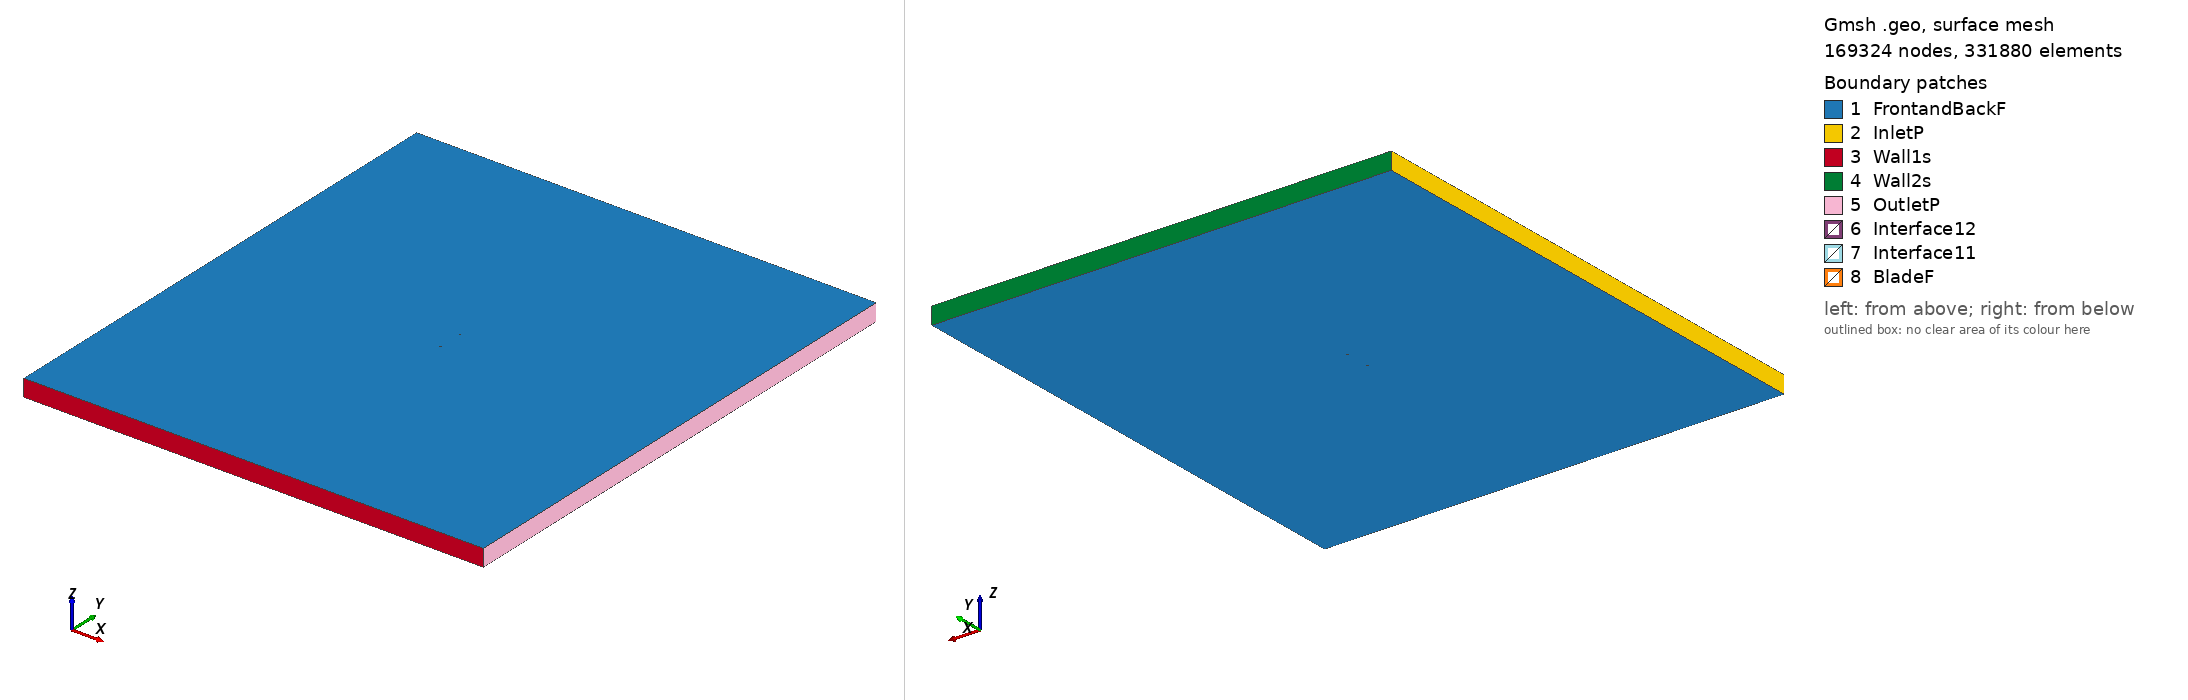

Gmsh geometry script, surface-meshed: 169324 nodes, 331880 surface elements. Boundary patches (legend numbers): 1 FrontandBackF, 2 InletP, 3 Wall1s, 4 Wall2s, 5 OutletP, 6 Interface12, 7 Interface11, 8 BladeF. Left view from above one corner, right view from below the opposite corner. Legend entries are the model's physical surfaces. The drawing asked Gmsh for element sizes between 1% and 20% of the model's largest extent; the script's own settings can give other sizes.

=== dsma523b_tsr_1.3576_aoa_-9.2424.geo (drawn) ===
SetFactory("OpenCASCADE");

Point(1) = {0.074019, 0.748544, 0, 1.0};
Point(2) = {0.070900, 0.749030, 0, 1.0};
Point(3) = {0.067800, 0.749407, 0, 1.0};
Point(4) = {0.066197, 0.749916, 0, 1.0};
Point(5) = {0.061648, 0.749856, 0, 1.0};
Point(6) = {0.058591, 0.749962, 0, 1.0};
Point(7) = {0.055545, 0.750000, 0, 1.0};
Point(8) = {0.052509, 0.749979, 0, 1.0};
Point(9) = {0.049483, 0.749900, 0, 1.0};
Point(10) = {0.046464, 0.749775, 0, 1.0};
Point(11) = {0.043451, 0.749609, 0, 1.0};
Point(12) = {0.040444, 0.749408, 0, 1.0};
Point(13) = {0.037443, 0.749176, 0, 1.0};
Point(14) = {0.034445, 0.748917, 0, 1.0};
Point(15) = {0.031451, 0.748637, 0, 1.0};
Point(16) = {0.028461, 0.748337, 0, 1.0};
Point(17) = {0.025473, 0.748019, 0, 1.0};
Point(18) = {0.022488, 0.747685, 0, 1.0};
Point(19) = {0.019505, 0.747336, 0, 1.0};
Point(20) = {0.016525, 0.746975, 0, 1.0};
Point(21) = {0.013546, 0.746601, 0, 1.0};
Point(22) = {0.010569, 0.746215, 0, 1.0};
Point(23) = {0.007595, 0.745817, 0, 1.0};
Point(24) = {0.004622, 0.745408, 0, 1.0};
Point(25) = {0.001651, 0.744987, 0, 1.0};
Point(26) = {-0.001318, 0.744555, 0, 1.0};
Point(27) = {-0.004285, 0.744110, 0, 1.0};
Point(28) = {-0.007251, 0.743654, 0, 1.0};
Point(29) = {-0.010214, 0.743187, 0, 1.0};
Point(30) = {-0.013176, 0.742709, 0, 1.0};
Point(31) = {-0.016136, 0.742222, 0, 1.0};
Point(32) = {-0.019095, 0.741727, 0, 1.0};
Point(33) = {-0.022052, 0.741223, 0, 1.0};
Point(34) = {-0.025008, 0.740710, 0, 1.0};
Point(35) = {-0.027963, 0.740187, 0, 1.0};
Point(36) = {-0.030915, 0.739653, 0, 1.0};
Point(37) = {-0.033866, 0.739108, 0, 1.0};
Point(38) = {-0.036814, 0.738547, 0, 1.0};
Point(39) = {-0.039760, 0.737971, 0, 1.0};
Point(40) = {-0.042703, 0.737377, 0, 1.0};
Point(41) = {-0.045642, 0.736762, 0, 1.0};
Point(42) = {-0.048577, 0.736121, 0, 1.0};
Point(43) = {-0.051507, 0.735449, 0, 1.0};
Point(44) = {-0.054432, 0.734741, 0, 1.0};
Point(45) = {-0.057349, 0.733990, 0, 1.0};
Point(46) = {-0.060257, 0.733181, 0, 1.0};
Point(47) = {-0.063155, 0.732311, 0, 1.0};
Point(48) = {-0.066044, 0.731391, 0, 1.0};
Point(49) = {-0.068910, 0.730325, 0, 1.0};
Point(50) = {-0.070325, 0.729679, 0, 1.0};
Point(51) = {-0.071714, 0.728874, 0, 1.0};
Point(52) = {-0.072390, 0.728361, 0, 1.0};
Point(53) = {-0.072721, 0.728062, 0, 1.0};
Point(54) = {-0.073045, 0.727715, 0, 1.0};
Point(55) = {-0.073360, 0.727315, 0, 1.0};
Point(56) = {-0.073642, 0.726798, 0, 1.0};
Point(57) = {-0.073923, 0.726105, 0, 1.0};
Point(58) = {-0.074049, 0.725482, 0, 1.0};
Point(59) = {-0.074074, 0.725170, 0, 1.0};
Point(60) = {-0.074026, 0.724407, 0, 1.0};
Point(61) = {-0.073830, 0.723665, 0, 1.0};
Point(62) = {-0.073707, 0.723376, 0, 1.0};
Point(63) = {-0.073389, 0.722827, 0, 1.0};
Point(64) = {-0.072904, 0.722262, 0, 1.0};
Point(65) = {-0.072472, 0.721861, 0, 1.0};
Point(66) = {-0.072048, 0.721588, 0, 1.0};
Point(67) = {-0.071632, 0.721370, 0, 1.0};
Point(68) = {-0.071224, 0.721195, 0, 1.0};
Point(69) = {-0.070421, 0.720930, 0, 1.0};
Point(70) = {-0.068846, 0.720590, 0, 1.0};
Point(71) = {-0.067295, 0.720395, 0, 1.0};
Point(72) = {-0.064250, 0.720362, 0, 1.0};
Point(73) = {-0.061177, 0.720155, 0, 1.0};
Point(74) = {-0.058145, 0.720206, 0, 1.0};
Point(75) = {-0.055133, 0.720370, 0, 1.0};
Point(76) = {-0.052128, 0.720582, 0, 1.0};
Point(77) = {-0.049131, 0.720842, 0, 1.0};
Point(78) = {-0.046140, 0.721141, 0, 1.0};
Point(79) = {-0.043154, 0.721472, 0, 1.0};
Point(80) = {-0.040173, 0.721830, 0, 1.0};
Point(81) = {-0.037195, 0.722211, 0, 1.0};
Point(82) = {-0.034221, 0.722614, 0, 1.0};
Point(83) = {-0.031251, 0.723038, 0, 1.0};
Point(84) = {-0.028284, 0.723484, 0, 1.0};
Point(85) = {-0.025321, 0.723950, 0, 1.0};
Point(86) = {-0.022360, 0.724435, 0, 1.0};
Point(87) = {-0.019403, 0.724941, 0, 1.0};
Point(88) = {-0.016448, 0.725463, 0, 1.0};
Point(89) = {-0.013497, 0.726007, 0, 1.0};
Point(90) = {-0.010550, 0.726572, 0, 1.0};
Point(91) = {-0.007606, 0.727159, 0, 1.0};
Point(92) = {-0.004666, 0.727769, 0, 1.0};
Point(93) = {-0.001729, 0.728400, 0, 1.0};
Point(94) = {0.001203, 0.729063, 0, 1.0};
Point(95) = {0.004129, 0.729757, 0, 1.0};
Point(96) = {0.007049, 0.730491, 0, 1.0};
Point(97) = {0.009958, 0.731293, 0, 1.0};
Point(98) = {0.012856, 0.732161, 0, 1.0};
Point(99) = {0.015742, 0.733105, 0, 1.0};
Point(100) = {0.018614, 0.734135, 0, 1.0};
Point(101) = {0.021473, 0.735245, 0, 1.0};
Point(102) = {0.024324, 0.736401, 0, 1.0};
Point(103) = {0.027168, 0.737600, 0, 1.0};
Point(104) = {0.030019, 0.738761, 0, 1.0};
Point(105) = {0.032877, 0.739874, 0, 1.0};
Point(106) = {0.035743, 0.740940, 0, 1.0};
Point(107) = {0.038619, 0.741947, 0, 1.0};
Point(108) = {0.041504, 0.742897, 0, 1.0};
Point(109) = {0.044399, 0.743782, 0, 1.0};
Point(110) = {0.047305, 0.744601, 0, 1.0};
Point(111) = {0.050223, 0.745348, 0, 1.0};
Point(112) = {0.053154, 0.746017, 0, 1.0};
Point(113) = {0.056099, 0.746598, 0, 1.0};
Point(114) = {0.059062, 0.747068, 0, 1.0};
Point(115) = {0.062046, 0.747405, 0, 1.0};
Point(116) = {0.066538, 0.747822, 0, 1.0};
Point(117) = {0.068096, 0.747587, 0, 1.0};
Point(118) = {0.071167, 0.747394, 0, 1.0};
Point(119) = {0.074270, 0.747002, 0, 1.0};
Point(120) = {-0.074019, -0.748544, 0, 1.0};
Point(121) = {-0.070900, -0.749030, 0, 1.0};
Point(122) = {-0.067800, -0.749407, 0, 1.0};
Point(123) = {-0.066197, -0.749916, 0, 1.0};
Point(124) = {-0.061648, -0.749856, 0, 1.0};
Point(125) = {-0.058591, -0.749962, 0, 1.0};
Point(126) = {-0.055545, -0.750000, 0, 1.0};
Point(127) = {-0.052509, -0.749979, 0, 1.0};
Point(128) = {-0.049483, -0.749900, 0, 1.0};
Point(129) = {-0.046464, -0.749775, 0, 1.0};
Point(130) = {-0.043451, -0.749609, 0, 1.0};
Point(131) = {-0.040444, -0.749408, 0, 1.0};
Point(132) = {-0.037443, -0.749176, 0, 1.0};
Point(133) = {-0.034445, -0.748917, 0, 1.0};
Point(134) = {-0.031451, -0.748637, 0, 1.0};
Point(135) = {-0.028461, -0.748337, 0, 1.0};
Point(136) = {-0.025473, -0.748019, 0, 1.0};
Point(137) = {-0.022488, -0.747685, 0, 1.0};
Point(138) = {-0.019505, -0.747336, 0, 1.0};
Point(139) = {-0.016525, -0.746975, 0, 1.0};
Point(140) = {-0.013546, -0.746601, 0, 1.0};
Point(141) = {-0.010569, -0.746215, 0, 1.0};
Point(142) = {-0.007595, -0.745817, 0, 1.0};
Point(143) = {-0.004622, -0.745408, 0, 1.0};
Point(144) = {-0.001651, -0.744987, 0, 1.0};
Point(145) = {0.001318, -0.744555, 0, 1.0};
Point(146) = {0.004285, -0.744110, 0, 1.0};
Point(147) = {0.007251, -0.743654, 0, 1.0};
Point(148) = {0.010214, -0.743187, 0, 1.0};
Point(149) = {0.013176, -0.742709, 0, 1.0};
Point(150) = {0.016136, -0.742222, 0, 1.0};
Point(151) = {0.019095, -0.741727, 0, 1.0};
Point(152) = {0.022052, -0.741223, 0, 1.0};
Point(153) = {0.025008, -0.740710, 0, 1.0};
Point(154) = {0.027963, -0.740187, 0, 1.0};
Point(155) = {0.030915, -0.739653, 0, 1.0};
Point(156) = {0.033866, -0.739108, 0, 1.0};
Point(157) = {0.036814, -0.738547, 0, 1.0};
Point(158) = {0.039760, -0.737971, 0, 1.0};
Point(159) = {0.042703, -0.737377, 0, 1.0};
Point(160) = {0.045642, -0.736762, 0, 1.0};
Point(161) = {0.048577, -0.736121, 0, 1.0};
Point(162) = {0.051507, -0.735449, 0, 1.0};
Point(163) = {0.054432, -0.734741, 0, 1.0};
Point(164) = {0.057349, -0.733990, 0, 1.0};
Point(165) = {0.060257, -0.733181, 0, 1.0};
Point(166) = {0.063155, -0.732311, 0, 1.0};
Point(167) = {0.066044, -0.731391, 0, 1.0};
Point(168) = {0.068910, -0.730325, 0, 1.0};
Point(169) = {0.070325, -0.729679, 0, 1.0};
Point(170) = {0.071714, -0.728874, 0, 1.0};
Point(171) = {0.072390, -0.728361, 0, 1.0};
Point(172) = {0.072721, -0.728062, 0, 1.0};
Point(173) = {0.073045, -0.727715, 0, 1.0};
Point(174) = {0.073360, -0.727315, 0, 1.0};
Point(175) = {0.073642, -0.726798, 0, 1.0};
Point(176) = {0.073923, -0.726105, 0, 1.0};
Point(177) = {0.074049, -0.725482, 0, 1.0};
Point(178) = {0.074074, -0.725170, 0, 1.0};
Point(179) = {0.074026, -0.724407, 0, 1.0};
Point(180) = {0.073830, -0.723665, 0, 1.0};
Point(181) = {0.073707, -0.723376, 0, 1.0};
Point(182) = {0.073389, -0.722827, 0, 1.0};
Point(183) = {0.072904, -0.722262, 0, 1.0};
Point(184) = {0.072472, -0.721861, 0, 1.0};
Point(185) = {0.072048, -0.721588, 0, 1.0};
Point(186) = {0.071632, -0.721370, 0, 1.0};
Point(187) = {0.071224, -0.721195, 0, 1.0};
Point(188) = {0.070421, -0.720930, 0, 1.0};
Point(189) = {0.068846, -0.720590, 0, 1.0};
Point(190) = {0.067295, -0.720395, 0, 1.0};
Point(191) = {0.064250, -0.720362, 0, 1.0};
Point(192) = {0.061177, -0.720155, 0, 1.0};
Point(193) = {0.058145, -0.720206, 0, 1.0};
Point(194) = {0.055133, -0.720370, 0, 1.0};
Point(195) = {0.052128, -0.720582, 0, 1.0};
Point(196) = {0.049131, -0.720842, 0, 1.0};
Point(197) = {0.046140, -0.721141, 0, 1.0};
Point(198) = {0.043154, -0.721472, 0, 1.0};
Point(199) = {0.040173, -0.721830, 0, 1.0};
Point(200) = {0.037195, -0.722211, 0, 1.0};
Point(201) = {0.034221, -0.722614, 0, 1.0};
Point(202) = {0.031251, -0.723038, 0, 1.0};
Point(203) = {0.028284, -0.723484, 0, 1.0};
Point(204) = {0.025321, -0.723950, 0, 1.0};
Point(205) = {0.022360, -0.724435, 0, 1.0};
Point(206) = {0.019403, -0.724941, 0, 1.0};
Point(207) = {0.016448, -0.725463, 0, 1.0};
Point(208) = {0.013497, -0.726007, 0, 1.0};
Point(209) = {0.010550, -0.726572, 0, 1.0};
Point(210) = {0.007606, -0.727159, 0, 1.0};
Point(211) = {0.004666, -0.727769, 0, 1.0};
Point(212) = {0.001729, -0.728400, 0, 1.0};
Point(213) = {-0.001203, -0.729063, 0, 1.0};
Point(214) = {-0.004129, -0.729757, 0, 1.0};
Point(215) = {-0.007049, -0.730491, 0, 1.0};
Point(216) = {-0.009958, -0.731293, 0, 1.0};
Point(217) = {-0.012856, -0.732161, 0, 1.0};
Point(218) = {-0.015742, -0.733105, 0, 1.0};
Point(219) = {-0.018614, -0.734135, 0, 1.0};
Point(220) = {-0.021473, -0.735245, 0, 1.0};
Point(221) = {-0.024324, -0.736401, 0, 1.0};
Point(222) = {-0.027168, -0.737600, 0, 1.0};
Point(223) = {-0.030019, -0.738761, 0, 1.0};
Point(224) = {-0.032877, -0.739874, 0, 1.0};
Point(225) = {-0.035743, -0.740940, 0, 1.0};
Point(226) = {-0.038619, -0.741947, 0, 1.0};
Point(227) = {-0.041504, -0.742897, 0, 1.0};
Point(228) = {-0.044399, -0.743782, 0, 1.0};
Point(229) = {-0.047305, -0.744601, 0, 1.0};
Point(230) = {-0.050223, -0.745348, 0, 1.0};
Point(231) = {-0.053154, -0.746017, 0, 1.0};
Point(232) = {-0.056099, -0.746598, 0, 1.0};
Point(233) = {-0.059062, -0.747068, 0, 1.0};
Point(234) = {-0.062046, -0.747405, 0, 1.0};
Point(235) = {-0.066538, -0.747822, 0, 1.0};
Point(236) = {-0.068096, -0.747587, 0, 1.0};
Point(237) = {-0.071167, -0.747394, 0, 1.0};
Point(238) = {-0.074270, -0.747002, 0, 1.0};

// Lines: first blade (splines 1-4)
Spline(1) = {1:37};
Spline(2) = {37:82};
Spline(3) = {82:119};
Spline(4) = {119,1};

// Lines: second blade (splines 5-8)
Spline(5) = {120:156};
Spline(6) = {156:201};
Spline(7) = {201:238};
Spline(8) = {238,120};

// Outer domain (points 20001-4 and lines)
Point(239) = {-13.50000000, -15.00000000, 0, 1.0};
Point(240) = {-13.50000000, 15.00000000, 0, 1.0};
Point(241) = {13.50000000, 15.00000000, 0, 1.0};
Point(242) = {13.50000000, -15.00000000, 0, 1.0};
Line(11) = {239, 240};
Line(12) = {240, 241};
Line(13) = {241, 242};
Line(14) = {239, 242};

// Interface (between moving and stationary domain) (circles)
Circle(9) = {0, 0, 0, 0.80000000, 0, 2*Pi};
Circle(10) = {0, 0, 0, 0.80000000, 0, 2*Pi};

// Loops collect Lines/Splines/etc (blade1, blade2, domain, first circle)
Line Loop(1) = {1:4};
Line Loop(2) = {5:8};
Line Loop(3) = {11,12,13,-14};
Line Loop(4) = {9};

// BooleanDifference cuts out the circle/interface from the domain
Plane Surface(1) = {3};
Plane Surface(2) = {4};
BooleanDifference{ Surface{1}; Delete;}{ Surface{2}; Delete;}

// This one cuts out the blades from the inner circle/interface
Line Loop(6) = {10};
Plane Surface(5) = {6};
Plane Surface(6) = {1};
Plane Surface(7) = {2};
BooleanDifference{ Surface{5}; Delete;}{ Surface{6,7}; Delete;}

// extrude to 3rd dimension
Extrude {0, 0, 1} {Surface{1}; Surface{5}; Layers{1}; Recombine;}

// Physical Surfaces are the named boundaries (patches)
Physical Surface("Interface11") = {12};
Physical Surface("Interface12") = {10};

// sides of domain
Physical Surface("InletP") = {6};
Physical Surface("OutletP") = {9};

// top and bottom of domain
Physical Surface("Wall1s") = {7};
Physical Surface("Wall2s") = {8};

// Check FrontandBackF by ensuring there is nothing in the 3rd dimension
Physical Surface("FrontandBackF") = {1,11,5,21};
Physical Surface("BladeF") = {13:20};
Physical Volume("Turbine") = {2};
Physical Volume("Farfield") = {1};

// settings for airfoil boundary layer
Field[1] = BoundaryLayer;
Field[1].EdgesList = {1:8};
Field[1].hwall_n = 1e-3;
Field[1].thickness = 1.5e-2;
Field[1].ratio = 1.05;
Field[1].Quads = 1;
BoundaryLayer Field = 1;

// control points for mesh (blade and interface)
// floor((arc length / 1.5mm)/ 6) -> Transfinite Line
Transfinite Line {1,2,3,5,6,7} = 34 Using Progression 1;
Transfinite Line {4,8} = 1 Using Progression 1;
Transfinite Line {9, 15} = 800 Using Progression 1;

// For more information on gmsh syntax, visit http://gmsh.info/doc/texinfo/gmsh.html
